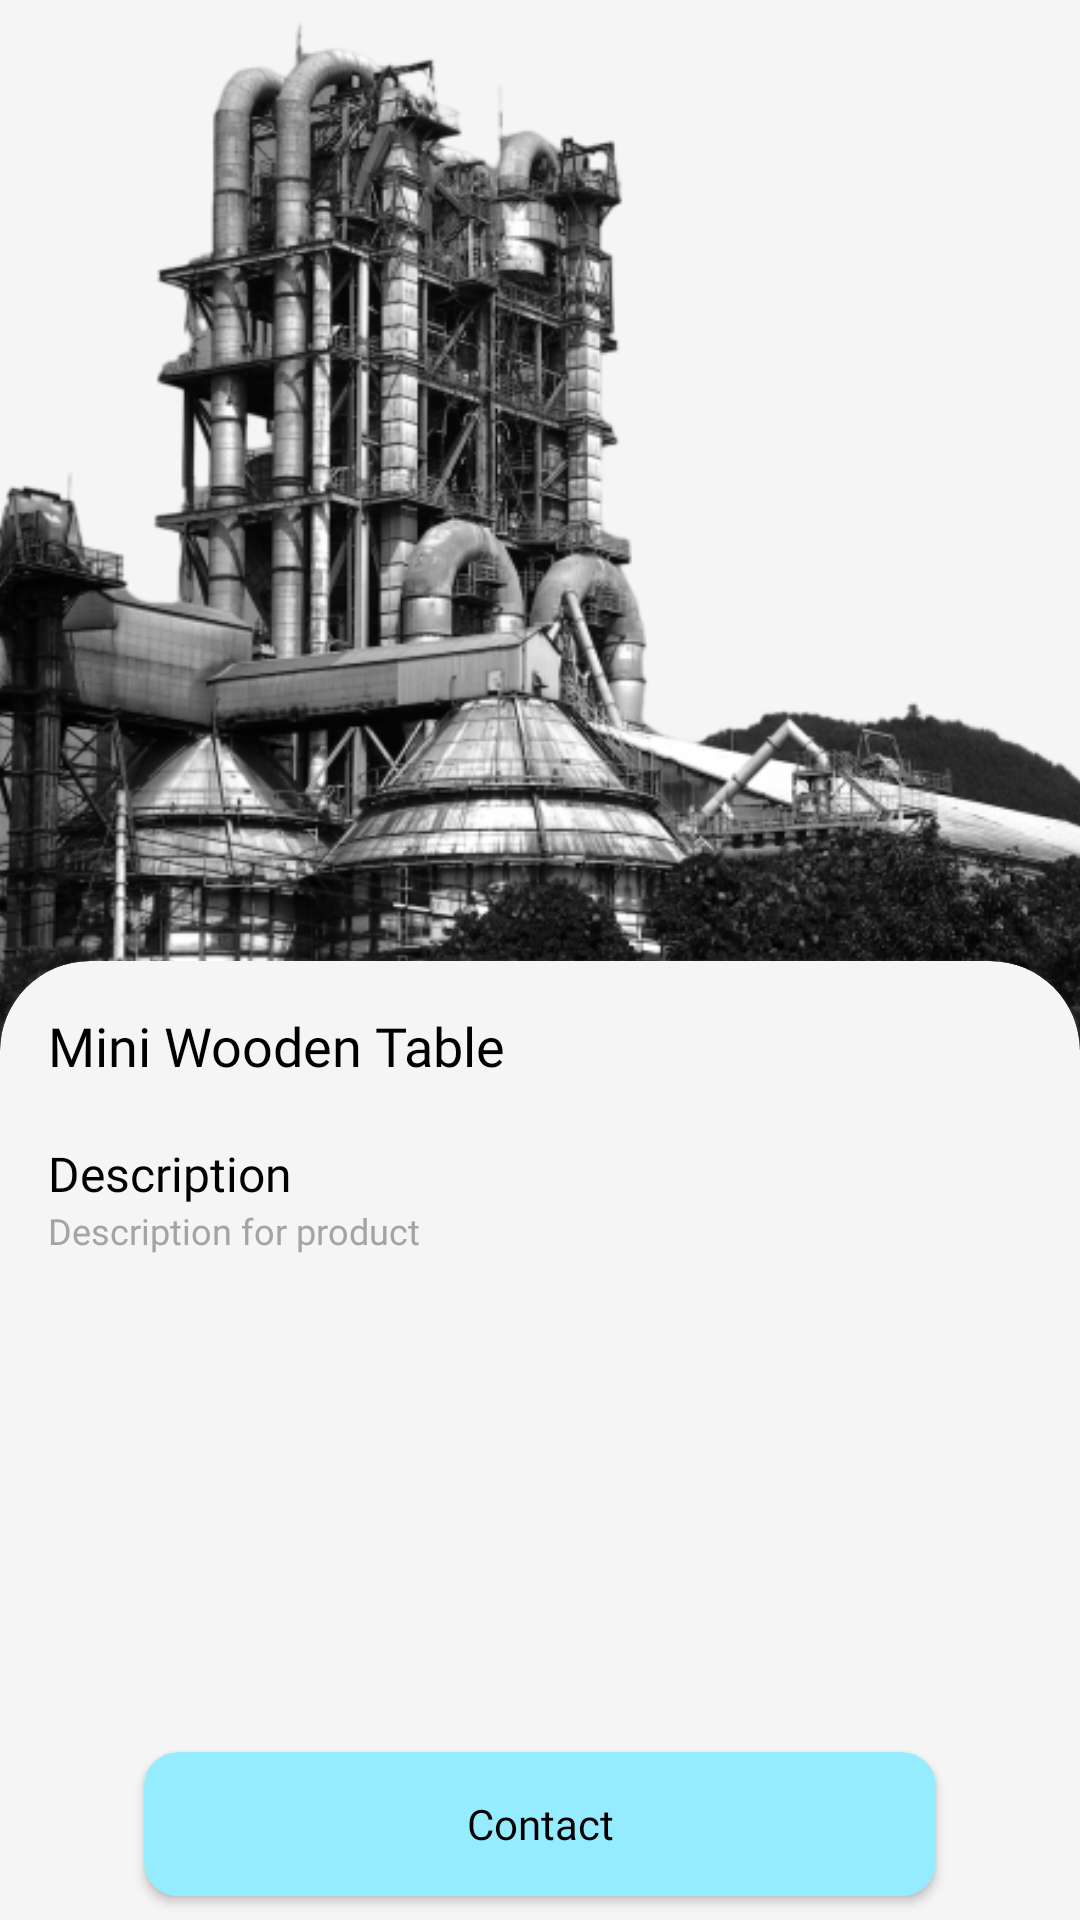

Android layout source for this screen:
<!-- AndroidManifest.xml: application theme Theme.IEAApp -->
<!-- res/layout/activity_member_product_detail.xml -->
<?xml version="1.0" encoding="utf-8"?>
<ScrollView xmlns:android="http://schemas.android.com/apk/res/android"
    xmlns:app="http://schemas.android.com/apk/res-auto"
    xmlns:tools="http://schemas.android.com/tools"
    android:layout_width="match_parent"
    android:layout_height="match_parent"
    android:background="#F5F5F5"
    android:fillViewport="true"
    tools:context=".MemberProductDetail">

    <androidx.constraintlayout.widget.ConstraintLayout
        android:layout_width="match_parent"
        android:layout_height="wrap_content">

        <androidx.appcompat.widget.AppCompatButton
            android:id="@+id/member_product_detail_back_btn"
            android:layout_width="30dp"
            android:layout_height="30dp"
            android:layout_margin="16dp"
            android:background="@drawable/back_icon"
            app:layout_constraintStart_toStartOf="parent"
            app:layout_constraintTop_toTopOf="parent" />

        <ImageView
            android:id="@+id/member_product_detail_img"
            android:layout_width="match_parent"
            android:layout_height="350dp"
            android:src="@drawable/industry"
            android:scaleType="centerCrop"
            app:layout_constraintEnd_toEndOf="parent"
            app:layout_constraintStart_toStartOf="parent"
            app:layout_constraintTop_toTopOf="parent"
            android:importantForAccessibility="no"/>

        <androidx.cardview.widget.CardView
            android:layout_width="match_parent"
            android:layout_height="60dp"
            android:id="@+id/productDetailNameCv"
            android:backgroundTint="#F5F5F5"
            app:cardCornerRadius="30dp"
            android:outlineSpotShadowColor="#f5f5f5"
            android:outlineAmbientShadowColor="#F5F5F5"
            android:layout_marginTop="-30dp"
            app:layout_constraintTop_toBottomOf="@id/member_product_detail_img"
            tools:targetApi="p">

            <TextView
                android:layout_width="wrap_content"
                android:layout_height="wrap_content"
                android:id="@+id/member_product_detail_title_tv"
                android:textColor="@color/black"
                android:text="Mini Wooden Table"
                android:layout_marginTop="16dp"
                android:layout_marginStart="16dp"
                android:fontFamily="@font/inter_semi_bold"
                android:textSize="18sp"/>


        </androidx.cardview.widget.CardView>



        <TextView
            android:layout_width="wrap_content"
            android:layout_height="wrap_content"
            android:id="@+id/member_product_detail_desc_text"
            android:text="Description"
            app:layout_constraintStart_toStartOf="parent"
            app:layout_constraintTop_toBottomOf="@id/productDetailNameCv"
            android:fontFamily="@font/inter_semi_bold"
            android:textSize="16sp"
            android:textColor="@color/black"
            android:layout_marginStart="16dp"
            tools:ignore="HardcodedText" />

        <TextView
            android:layout_width="wrap_content"
            android:layout_height="wrap_content"
            android:id="@+id/member_product_detail_desc_tv"
            app:layout_constraintStart_toStartOf="parent"
            app:layout_constraintTop_toBottomOf="@id/member_product_detail_desc_text"
            android:textSize="12sp"
            android:textColor="@color/grey"
            android:fontFamily="@font/poppins_regular"
            android:text="Description for product"
            android:layout_marginStart="16dp"/>

        <androidx.core.widget.NestedScrollView
            android:id="@+id/scrollView2"
            android:layout_width="match_parent"
            android:layout_height="0dp"
            app:layout_constraintBottom_toTopOf="@id/member_product_detail_contact_btn"
            app:layout_constraintTop_toBottomOf="@id/member_product_detail_desc_tv"
            app:layout_constraintStart_toStartOf="parent"
            android:layout_margin="16dp">

            <TextView
                android:id="@+id/empty_text_view"
                android:layout_width="match_parent"
                android:justificationMode="inter_word"
                tools:text="@tools:sample/lorem/random"
                android:layout_height="match_parent" />

        </androidx.core.widget.NestedScrollView>



        <androidx.appcompat.widget.AppCompatButton
            android:id="@+id/member_product_detail_contact_btn"
            android:layout_width="match_parent"
            android:layout_height="wrap_content"
            android:layout_marginStart="48dp"
            android:layout_marginEnd="48dp"
            android:layout_marginBottom="8dp"
            android:background="@drawable/button_style_black"
            android:backgroundTint="#95ECFF"
            android:fontFamily="@font/inter_semi_bold"
            android:text="Contact"
            android:textAllCaps="false"
            android:textColor="@color/black"
            app:layout_constraintBottom_toBottomOf="parent"
            app:layout_constraintEnd_toEndOf="parent"
            app:layout_constraintStart_toStartOf="parent" />





    </androidx.constraintlayout.widget.ConstraintLayout>


</ScrollView>
<!-- resources referenced by this layout -->
<resources>
  <color name="black">#FF000000</color>
  <color name="grey">#A4A4A4</color>
  <!-- drawable button_style_black (drawable) -->
  <?xml version="1.0" encoding="utf-8"?>
  <selector xmlns:android="http://schemas.android.com/apk/res/android">
      <item>
          <shape android:shape="rectangle">
              <corners android:radius="11dp"/>
              <stroke android:width="1dp" android:color="#212121"/>
              <solid android:color="#212121"/>
          </shape>
      </item>
  
  </selector>
  <!-- drawable industry: png bitmap (drawable-v24, 198577 bytes) -->
  <style name="Theme.IEAApp" parent="Theme.MaterialComponents.DayNight.NoActionBar">
          
          <item name="colorPrimary">#00212121</item>
          <item name="colorPrimaryVariant">@color/different_black</item>
          <item name="colorOnPrimary">@color/white</item>
          
          <item name="colorSecondary">@color/black</item>
          <item name="colorSecondaryVariant">@color/different_black</item>
          <item name="colorOnSecondary">@color/different_black</item>
          
          <item name="android:statusBarColor">?attr/colorPrimaryVariant</item>
          
          <item name="colorOnSurface">@color/black</item>
      </style>
  <color name="different_black">#212121</color>
  <color name="white">#FFFFFFFF</color>
</resources>
